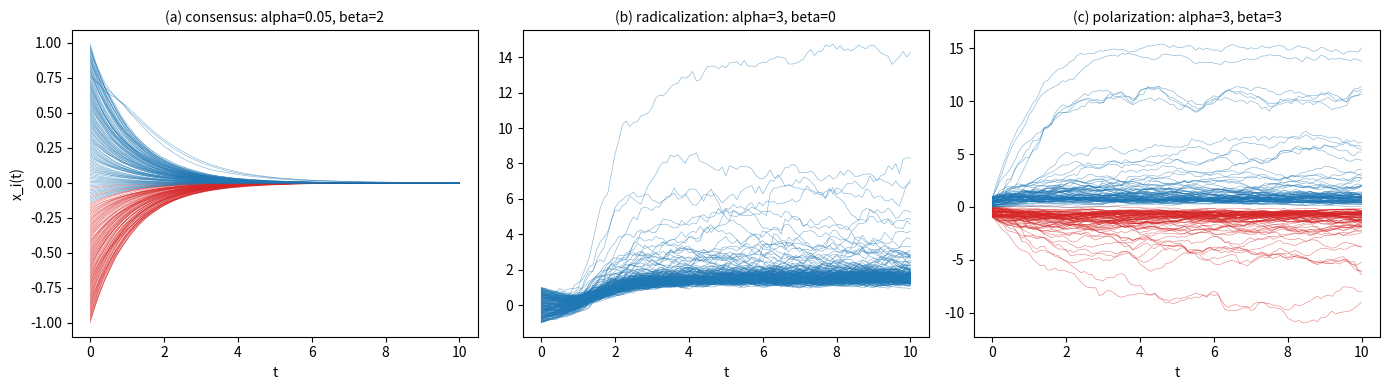

Write the Python code that produced this figure.
"""
Core opinion dynamics from Baumann et al. (2020), PRL 124, 048301.

    dx_i/dt = -x_i + s*theta_i + K * sum_j A_ij(t) tanh(alpha * x_j)

s = 0 is plain Baumann. The s*theta_i anchor term is our extension
(Friedkin & Johnsen 1990); it's here already so later code doesn't
need a second copy of the integrator.

Temporal network (activity-driven, from the paper's supplement):
  1) each agent i is active with probability a_i
  2) an active i influences m distinct agents j, chosen with
     p_ij proportional to |x_i - x_j|^(-beta)        -> A[j, i] = 1
  3) with probability r the link is reciprocal       -> A[i, j] = 1
  4) integrate one RK4 step (dt = 0.01) with A fixed
  5) delete A
"""

import numpy as np


def sample_activities(N, rng, eps=0.01, gamma=2.1):
    """Inverse-CDF sample from F(a) ~ a^-gamma on [eps, 1]."""
    u = rng.random(N)
    lo = eps ** (1 - gamma)
    return (lo + u * (1 - lo)) ** (1 / (1 - gamma))


def build_network(x_match, active, m, beta, r, rng, dist_floor=1e-6):
    """One snapshot of the temporal adjacency matrix.

    x_match: the opinions the contact choice is based on. In plain
    Baumann this is the true x. Later the platform will pass x_hat
    (predicted opinions) here instead, while influence still uses x.
    """
    N = len(x_match)
    A = np.zeros((N, N))
    for i in np.flatnonzero(active):
        d = np.abs(x_match[i] - x_match)
        d[i] = np.inf                       # no self-contact
        w = np.maximum(d, dist_floor) ** (-beta)
        w[i] = 0.0
        js = rng.choice(N, size=m, replace=False, p=w / w.sum())
        A[js, i] = 1.0                      # i influences j
        recip = js[rng.random(m) < r]
        A[i, recip] = 1.0                   # j influences i back
    return A


def rk4_step(x, A, K, alpha, s, theta, dt):
    def f(y):
        return -y + s * theta + K * (A @ np.tanh(alpha * y))
    k1 = f(x)
    k2 = f(x + 0.5 * dt * k1)
    k3 = f(x + 0.5 * dt * k2)
    k4 = f(x + dt * k3)
    return x + dt / 6 * (k1 + 2 * k2 + 2 * k3 + k4)


def simulate(N=1000, T=10.0, dt=0.01, K=3.0, alpha=3.0, beta=3.0, r=0.5,
             m=10, eps=0.01, gamma=2.1, s=0.0, x0=None, theta=None,
             a=None, seed=0, record_every=10):
    rng = np.random.default_rng(seed)
    x = np.linspace(-1, 1, N) if x0 is None else np.asarray(x0, float).copy()
    theta = x.copy() if theta is None else np.asarray(theta, float)
    a = sample_activities(N, rng, eps, gamma) if a is None else a

    steps = int(round(T / dt))
    traj = [x.copy()]
    for t in range(1, steps + 1):
        active = rng.random(N) < a
        A = build_network(x, active, m, beta, r, rng)
        x = rk4_step(x, A, K, alpha, s, theta, dt)
        if t % record_every == 0:
            traj.append(x.copy())
    times = np.arange(len(traj)) * dt * record_every
    return times, np.array(traj), a


# Check 1: reproduce Baumann Fig. 1 (K = 3, r = 0.5 in all three panels)
if __name__ == "__main__":
    import matplotlib.pyplot as plt

    regimes = {
        "(a) consensus: alpha=0.05, beta=2": dict(alpha=0.05, beta=2),
        "(b) radicalization: alpha=3, beta=0": dict(alpha=3, beta=0),
        "(c) polarization: alpha=3, beta=3": dict(alpha=3, beta=3),
    }
    fig, axes = plt.subplots(1, 3, figsize=(14, 4))
    for ax, (title, p) in zip(axes, regimes.items()):
        times, traj, _ = simulate(**p, seed=1)
        final = traj[-1]
        colors = np.where(final > 0, "tab:blue", "tab:red")
        for i in range(0, traj.shape[1], 5):  # every 5th agent for speed
            ax.plot(times, traj[:, i], color=colors[i], lw=0.4, alpha=0.6)
        ax.set_title(title, fontsize=10)
        ax.set_xlabel("t")
        print(f"{title:40s} mean={final.mean():+.3f}  "
              f"|mean|={abs(final.mean()):.3f}  "
              f"share positive={np.mean(final > 0):.2f}  "
              f"range=[{final.min():.2f}, {final.max():.2f}]")
    axes[0].set_ylabel("x_i(t)")
    fig.tight_layout()
    fig.savefig("check1_baumann_regimes.png", dpi=150)
    print("saved check1_baumann_regimes.png")
